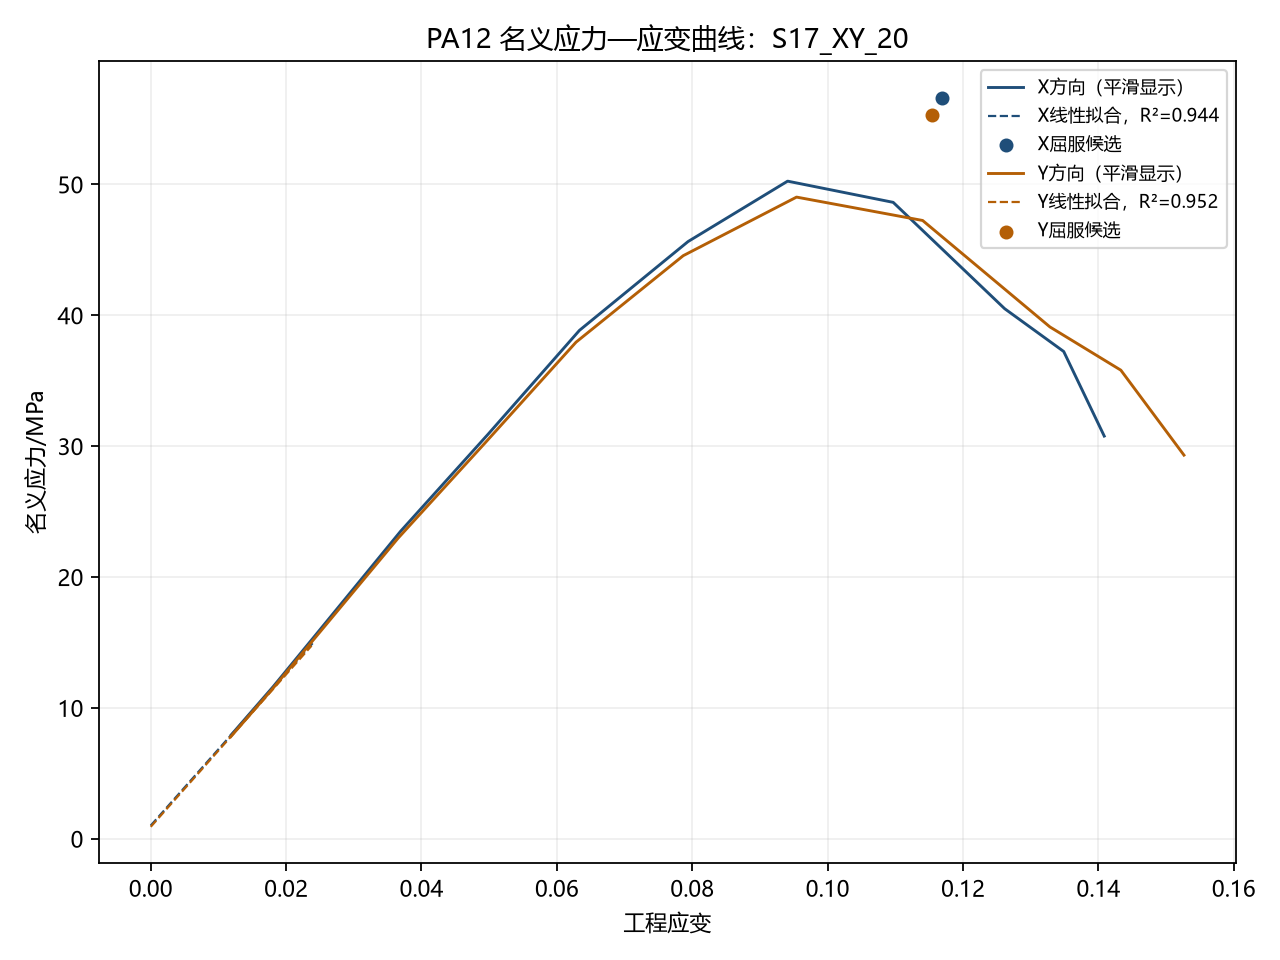

The table this chart was drawn from, first rows:
照片, 时间/s, X向力/N, Y向力/N, X向位移/mm, X向应变, X向应力/MPa, Y向位移/mm, Y向应变, Y向应力/MPa
000003.jpg, 0.05, 0.0, 0.0, 0.0, 0.0, 0.0, 0.0, 0.0, 0.0
000004.jpg, 0.07027, 293.9, 285.9, 0.3511, 0.0117, 9.798, 0.351, 0.0117, 9.532
000005.jpg, 0.09055, 420.9, 415.9, 0.7202, 0.02401, 14.03, 0.7128, 0.02376, 13.87
000006.jpg, 0.1108, 680.5, 667, 1.1, 0.03667, 22.68, 1.085, 0.03618, 22.23
000007.jpg, 0.1311, 942, 918, 1.485, 0.0495, 31.4, 1.466, 0.04888, 30.6
000008.jpg, 0.1514, 1187, 1157, 1.88, 0.06267, 39.57, 1.864, 0.06213, 38.58
000009.jpg, 0.1716, 1410, 1379, 2.296, 0.07653, 47, 2.281, 0.07605, 45.98
000010.jpg, 0.1919, 1607, 1570, 2.738, 0.09127, 53.58, 2.727, 0.09092, 52.33
000011.jpg, 0.2122, 1699, 1658, 3.507, 0.1169, 56.62, 3.46, 0.1153, 55.28
000012.jpg, 0.2325, 1634, 1589, 3.691, 0.123, 54.48, 3.978, 0.1326, 52.98
000013.jpg, 0.2527, 944, 889.5, 4.22, 0.1407, 31.46, 4.658, 0.1553, 29.65
000014.jpg, 0.273, 190.9, 159.4, 4.767, 0.1589, 6.365, 5.102, 0.1701, 5.315
